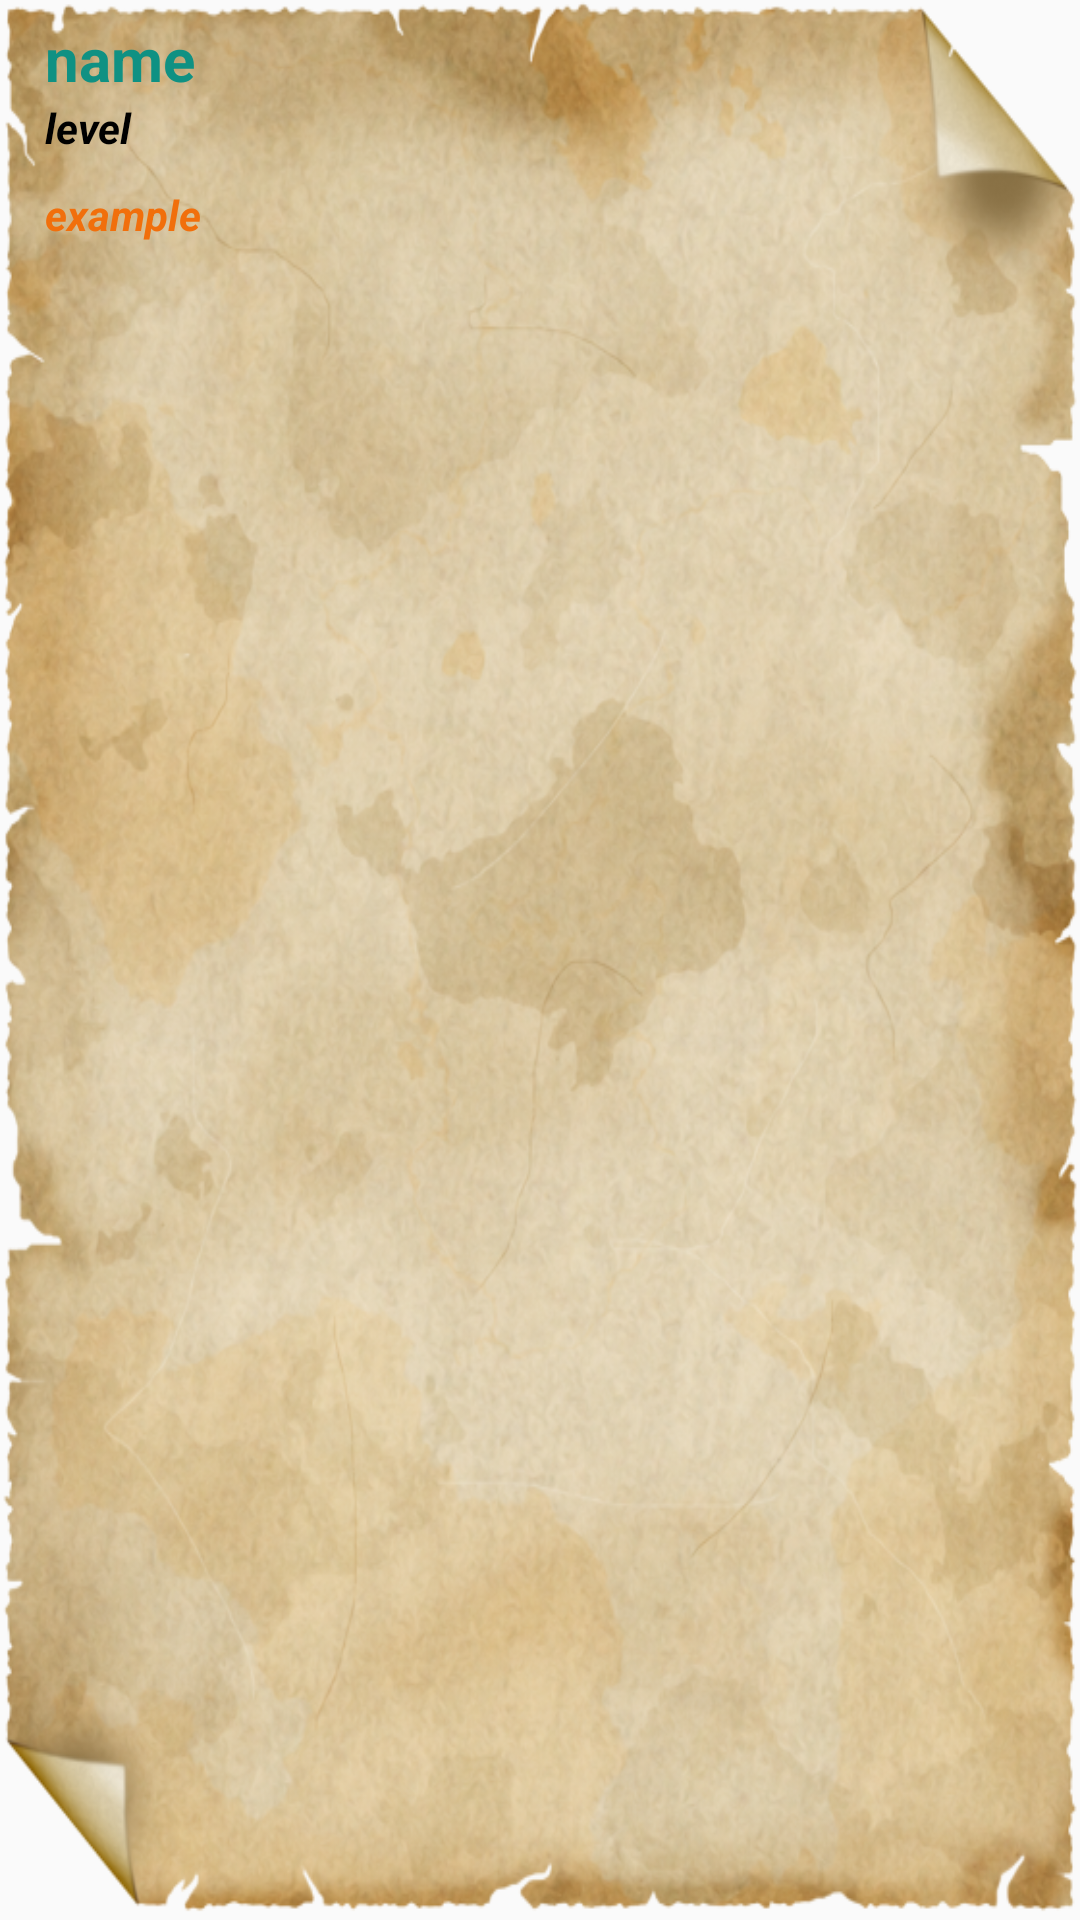

Android layout source for this screen:
<!-- AndroidManifest.xml: application theme Theme.AppCompat.DayNight.DarkActionBar -->
<!-- res/layout/dictionary.xml -->
<?xml version="1.0" encoding="utf-8"?>
<RelativeLayout
    xmlns:android="http://schemas.android.com/apk/res/android"
    android:layout_width="wrap_content"
    android:layout_height="95dp"
    android:background="@drawable/word_card">
        <TextView
            android:id="@+id/dict_name"
            android:layout_width="wrap_content"
            android:layout_height="wrap_content"
            android:layout_marginStart="15dp"
            android:layout_marginTop="6dp"
            android:textStyle="bold"
            android:textSize="20dp"
            android:text="name"
            android:textColor="@color/dark_green"/>
        <TextView
            android:id="@+id/dict_level"
            android:layout_width="wrap_content"
            android:layout_height="wrap_content"
            android:layout_marginStart="15dp"
            android:textStyle="bold|italic"
            android:text="level"
            android:textColor="@color/black"
            android:layout_below="@id/dict_name"/>
        <TextView
            android:id="@+id/dict_example"
            android:layout_width="wrap_content"
            android:layout_height="wrap_content"
            android:layout_marginStart="15dp"
            android:layout_marginTop="10dp"
            android:textStyle="bold|italic"
            android:textColor="@color/orange"
            android:layout_below="@id/dict_level"
            android:text="example"
            android:layout_marginBottom="5dp"/>
        <TextView
            android:id="@+id/dict_num_of_words"
            android:layout_width="wrap_content"
            android:layout_height="wrap_content"
            android:layout_alignParentEnd="true"
            android:textColor="@color/black"
            android:layout_margin="20dp"
            android:textSize="25dp"/>
    </RelativeLayout>
<!-- resources referenced by this layout -->
<resources>
  <color name="black">#000000</color>
  <color name="dark_green">#0f9183</color>
  <color name="orange">#f16f0c</color>
  <!-- drawable word_card: png bitmap (drawable, 624404 bytes) -->
</resources>
